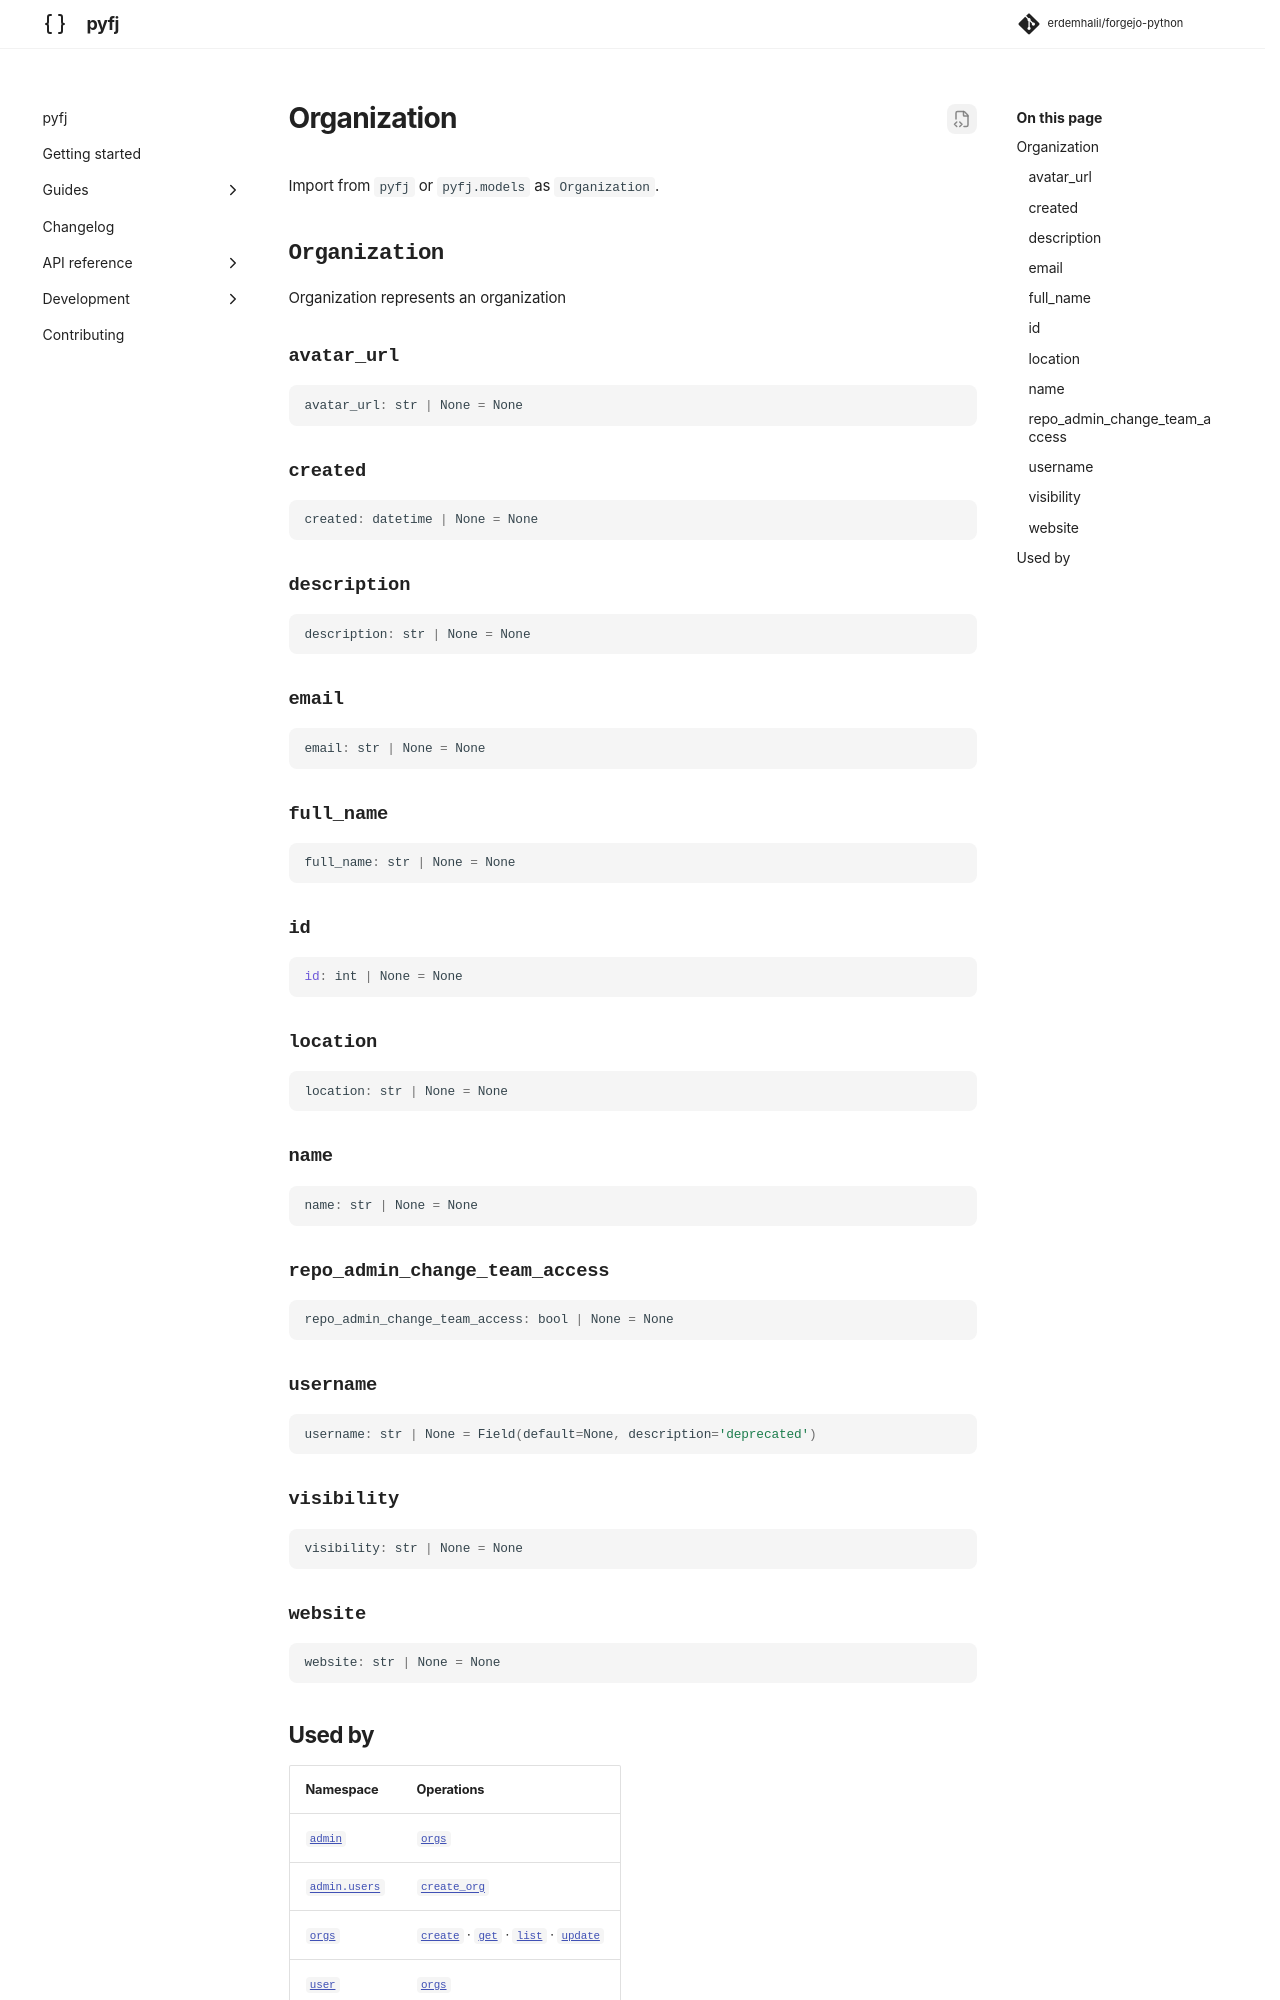

repository: erdemhalil/forgejo-python · page: 0.1/reference/models/organization/index.html · generator: mkdocs

---
title: "Organization"
description: "Organization represents an organization"
---

# Organization

Import from `pyfj` or `pyfj.models` as `Organization`.

::: pyfj._generated.models.organization.Organization
